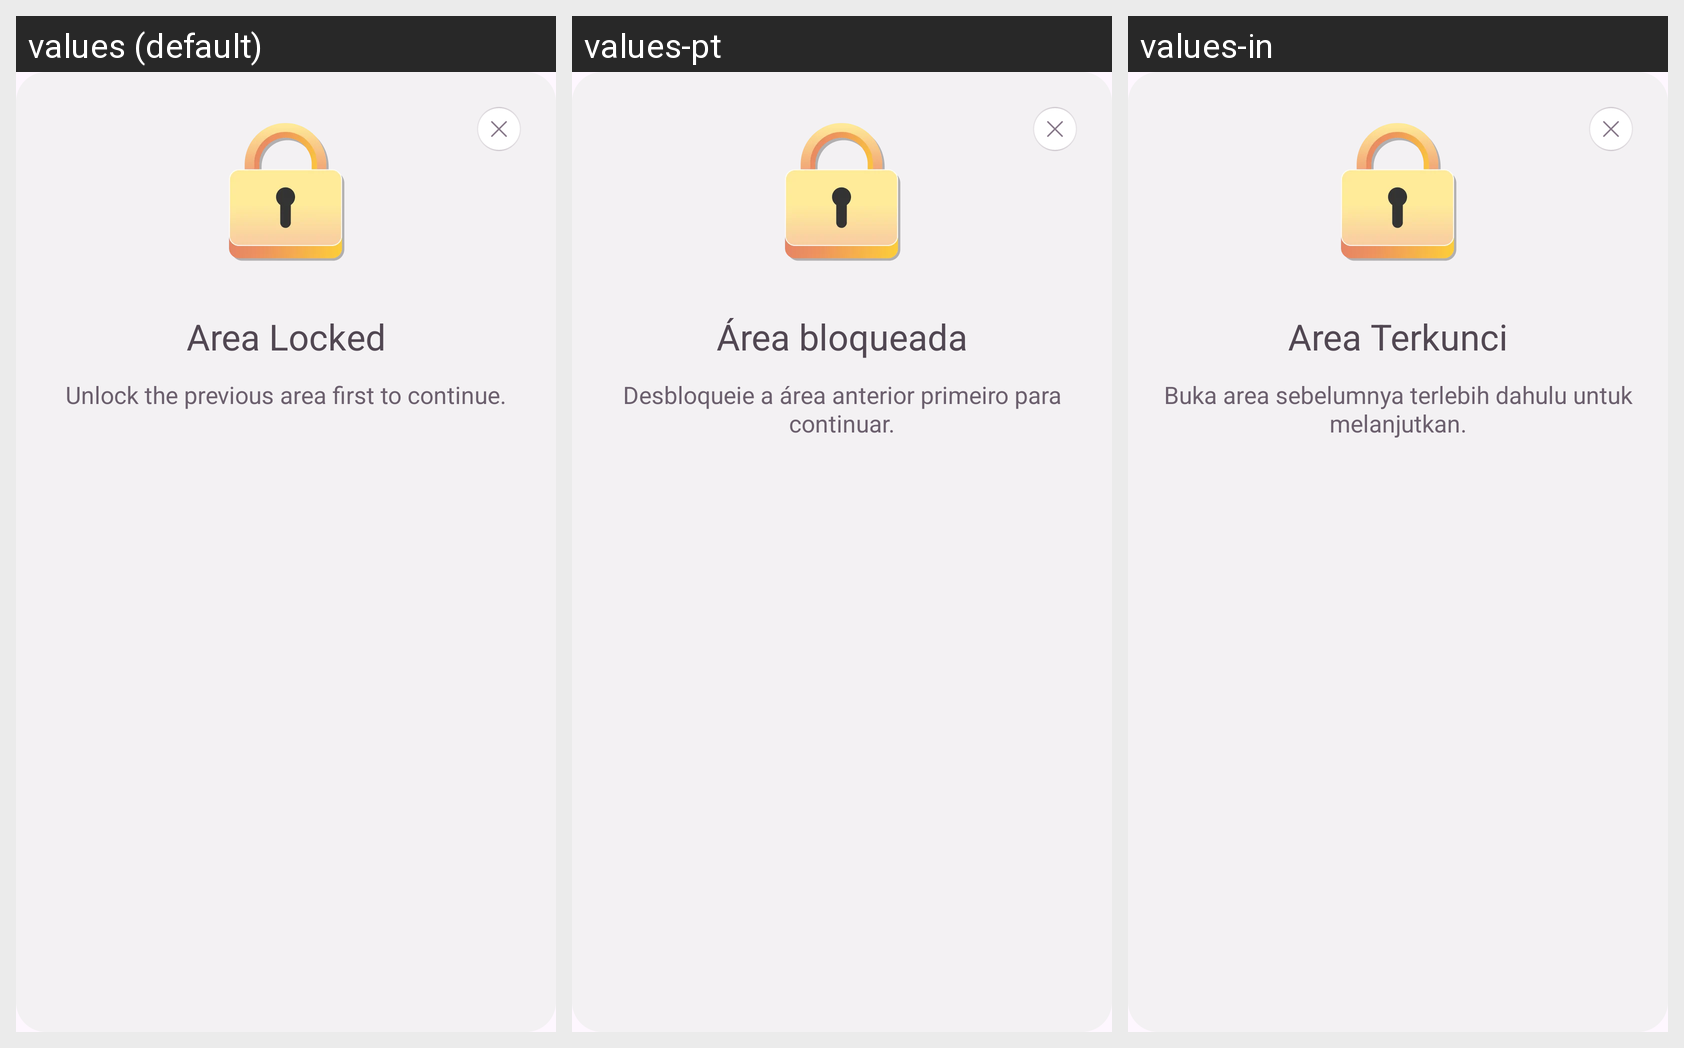

The same Android screen rendered under several of its app's locales, left to right. List the strings drawn on it with the default value and each locale's translation.
Android screen res/layout/fragment_area_locked_dialog.xml rendered under 3 locales, left to right: values (default), values-pt, values-in. Device: Nexus 5 (rendered at 1080×1920; each locale shown at half size, 540×960, under a caption strip naming it); theme Theme.BaseProject.
Other locales in the repository, not shown: values-ar, values-bn, values-de, values-es, values-fr, values-hi, values-it, values-ko, values-ru.
Strings drawn on this screen, with the default value and each locale's value (text and hints the layout hard-codes, and strings that could not be matched under every locale, appear in the picture but are not listed):

area_locked
  values: Area Locked
  values-pt: Área bloqueada
  values-in: Area Terkunci

unlock_the_previous_area_first_to_continue
  values: Unlock the previous area first to continue.
  values-pt: Desbloqueie a área anterior primeiro para continuar.
  values-in: Buka area sebelumnya terlebih dahulu untuk melanjutkan.
